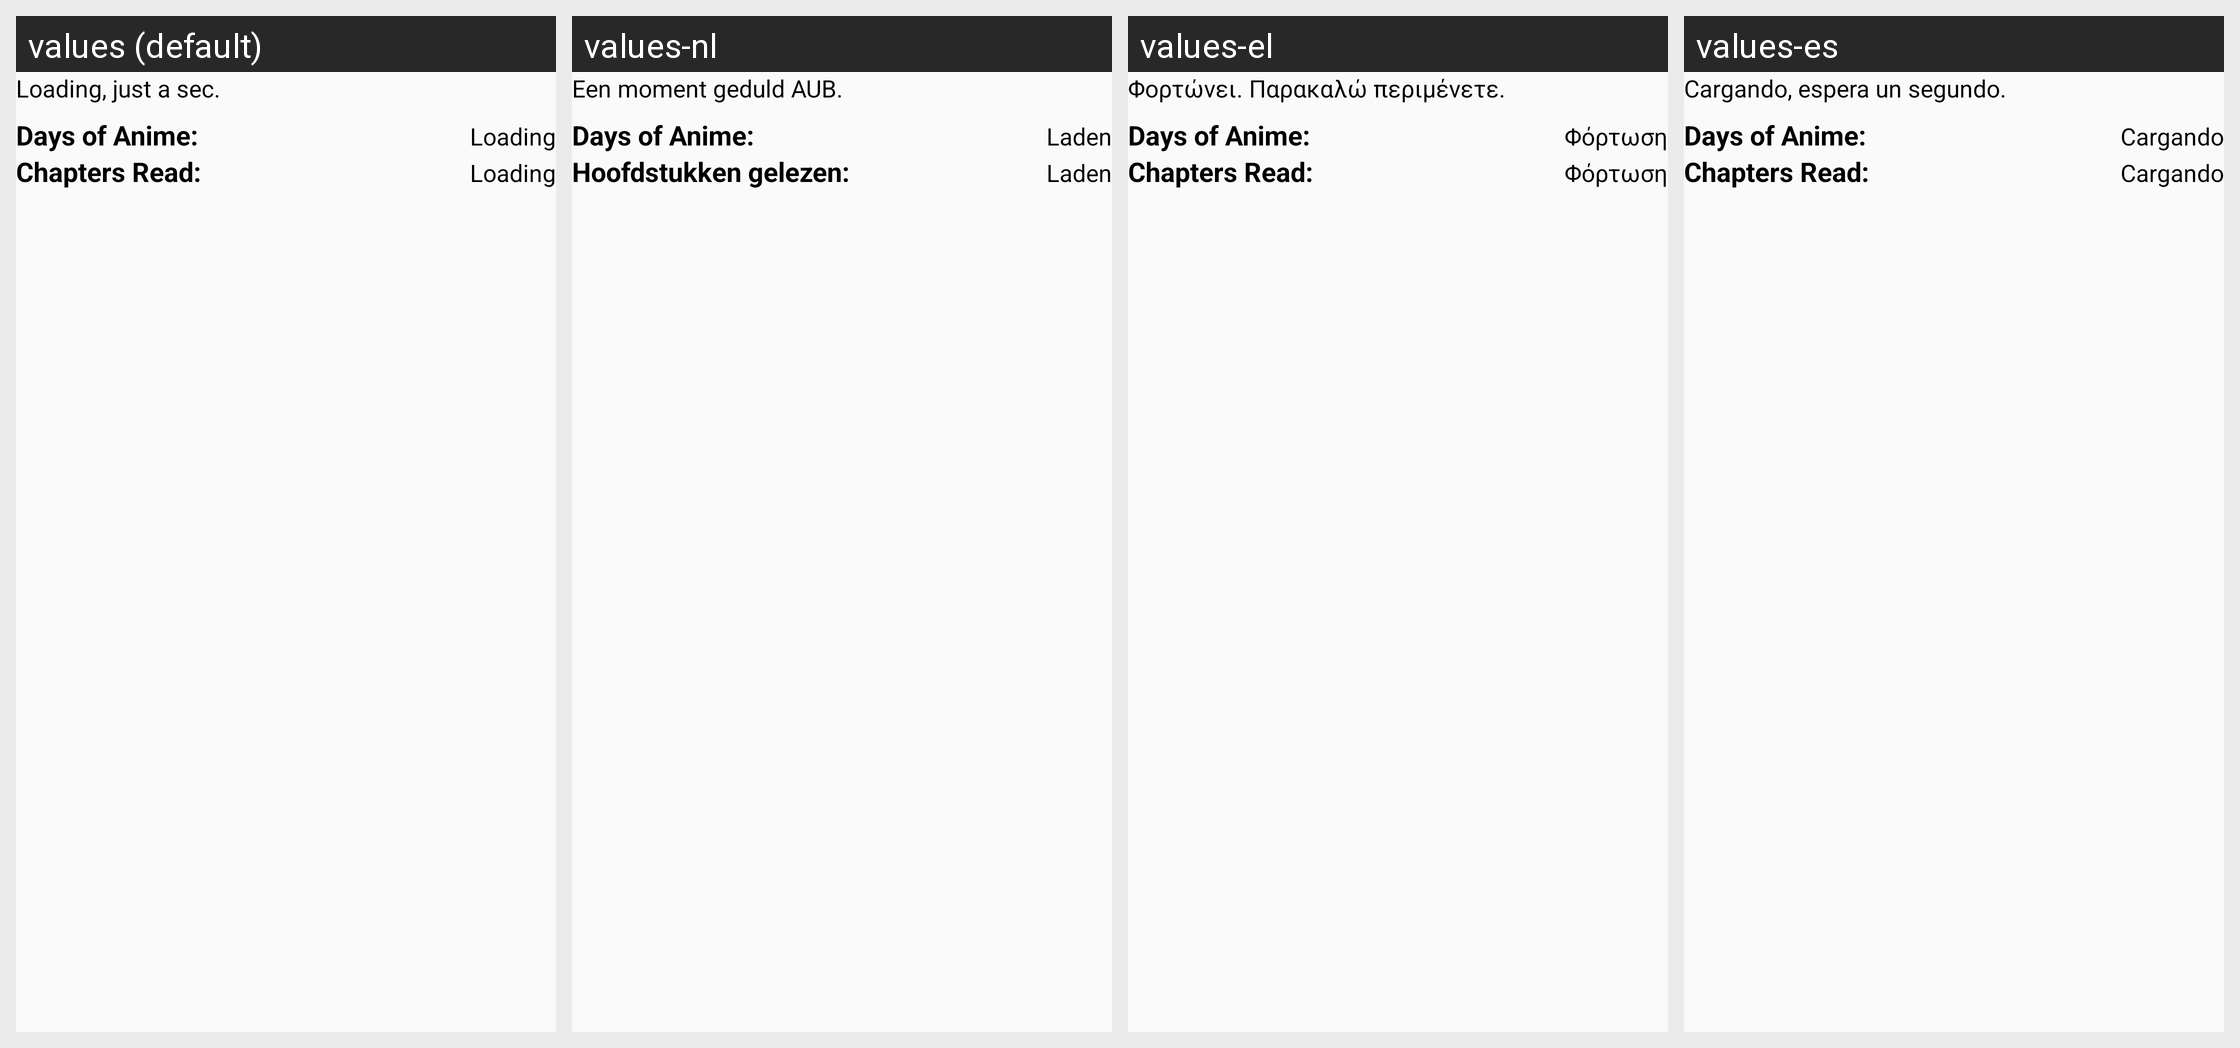

The same Android screen rendered under several of its app's locales, left to right. List the strings drawn on it with the default value and each locale's translation.
Android screen res/layout/card_profile_about.xml rendered under 4 locales, left to right: values (default), values-nl, values-el, values-es. Device: Nexus 5 (rendered at 1080×1920; each locale shown at half size, 540×960, under a caption strip naming it); theme AtarashiiLightBg.
Other locales in the repository, not shown: values-ar, values-de, values-fr, values-he, values-it, values-iw, values-ja, values-lv-rLV, values-pl, values-pt-rBR, values-pt-rPT, values-ru, values-tr.
Strings drawn on this screen, with the default value and each locale's value (text and hints the layout hard-codes, and strings that could not be matched under every locale, appear in the picture but are not listed):

card_content_loading
  values: Loading, just a sec.
  values-nl: Een moment geduld AUB.
  values-el: Φορτώνει. Παρακαλώ περιμένετε.
  values-es: Cargando, espera un segundo.

card_content_episodestime
  values: Days of Anime:
  values-nl: Days of Anime:  [not translated; the default value is used]
  values-el: Days of Anime:  [not translated; the default value is used]
  values-es: Days of Anime:  [not translated; the default value is used]

layout_card_loading
  values: Loading
  values-nl: Laden
  values-el: Φόρτωση
  values-es: Cargando

card_content_chapseen
  values: Chapters Read:
  values-nl: Hoofdstukken gelezen:
  values-el: Chapters Read:  [not translated; the default value is used]
  values-es: Chapters Read:  [not translated; the default value is used]
